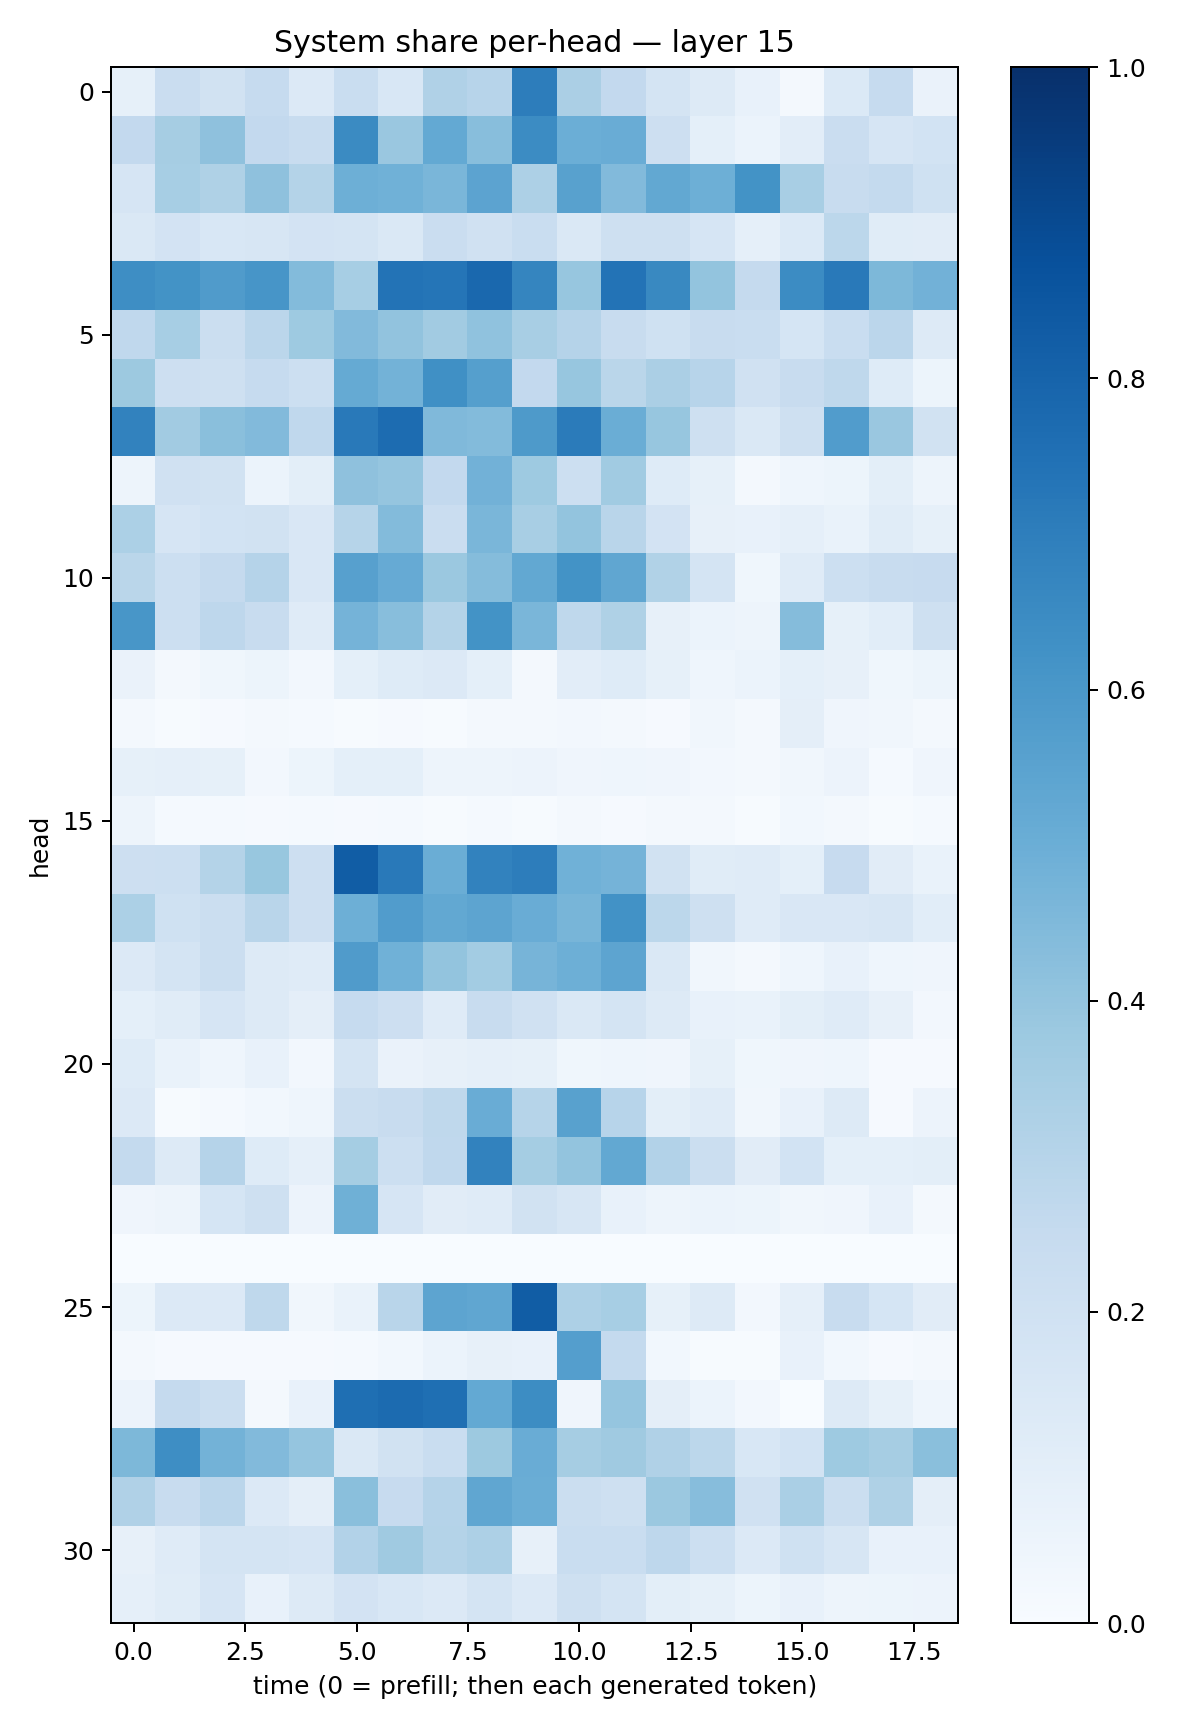

Source data for this figure (header and first rows):
0.08317662, 0.22750258, 0.19250643, 0.2480152, 0.13550007, 0.23361383, 0.15364648, 0.3187669, 0.29540524, 0.70308757, 0.33497202, 0.2583827, 0.17198384, 0.13064677, 0.07238213, 0.016399115, 0.13896495, 0.2489843, 0.06571266
0.2581, 0.3505, 0.412, 0.2591, 0.2391, 0.6503, 0.3865, 0.5218, 0.4268, 0.6483, 0.497, 0.5041, 0.2114, 0.09312, 0.05932, 0.103, 0.2289, 0.1662, 0.1863
0.1675, 0.3458, 0.324, 0.414, 0.3052, 0.4924, 0.4876, 0.4627, 0.5453, 0.3277, 0.558, 0.442, 0.5262, 0.4923, 0.6197, 0.3427, 0.2401, 0.2541, 0.2008
0.1453, 0.1798, 0.1553, 0.1609, 0.183, 0.1756, 0.1426, 0.2284, 0.1956, 0.2335, 0.1415, 0.2107, 0.2107, 0.1674, 0.08945, 0.1387, 0.2781, 0.1149, 0.1099
0.6373, 0.6196, 0.5819, 0.6062, 0.4412, 0.346, 0.7408, 0.7313, 0.7843, 0.6709, 0.3934, 0.7389, 0.6565, 0.3987, 0.2521, 0.6475, 0.7185, 0.4556, 0.4808
0.2661, 0.3471, 0.2265, 0.2819, 0.3714, 0.4435, 0.4047, 0.3627, 0.4069, 0.3428, 0.3024, 0.2393, 0.2029, 0.2374, 0.2329, 0.1699, 0.2337, 0.2823, 0.1274
0.3771, 0.2129, 0.2101, 0.2463, 0.2176, 0.5181, 0.4773, 0.6323, 0.5646, 0.2611, 0.3915, 0.2867, 0.334, 0.2947, 0.1989, 0.2383, 0.2696, 0.1218, 0.05207
0.6834, 0.3632, 0.424, 0.4415, 0.2681, 0.7152, 0.7685, 0.448, 0.4404, 0.5878, 0.7099, 0.5024, 0.3938, 0.2037, 0.1459, 0.2055, 0.5781, 0.3861, 0.1901
0.04906, 0.1989, 0.1878, 0.06102, 0.09996, 0.4111, 0.395, 0.2582, 0.4805, 0.3729, 0.2164, 0.3662, 0.1219, 0.08219, 0.01935, 0.04574, 0.05236, 0.1007, 0.04904
0.3294, 0.1642, 0.1851, 0.191, 0.1511, 0.298, 0.438, 0.2287, 0.4635, 0.343, 0.3995, 0.2892, 0.1832, 0.08053, 0.0748, 0.08663, 0.06665, 0.1154, 0.08384
0.2872, 0.2177, 0.2536, 0.3008, 0.1502, 0.5622, 0.5123, 0.3818, 0.4371, 0.5238, 0.6177, 0.5346, 0.3139, 0.1772, 0.03812, 0.1188, 0.2156, 0.2374, 0.2439
0.6029, 0.2151, 0.2749, 0.2366, 0.1198, 0.4759, 0.4269, 0.3072, 0.6189, 0.4633, 0.2723, 0.3206, 0.08089, 0.05968, 0.04721, 0.4338, 0.08213, 0.1072, 0.2037
0.0631, 0.01925, 0.03696, 0.0519, 0.02661, 0.08985, 0.123, 0.1336, 0.09218, 0.02265, 0.1035, 0.1221, 0.08449, 0.04581, 0.05964, 0.09177, 0.0782, 0.03587, 0.05381
0.02164, 0.006956, 0.009515, 0.0158, 0.01243, 0.00577, 0.01048, 0.006951, 0.01648, 0.01567, 0.02661, 0.01701, 0.01094, 0.03512, 0.02185, 0.09506, 0.04192, 0.03478, 0.02
0.08534, 0.08667, 0.08416, 0.02691, 0.05158, 0.09083, 0.09313, 0.04724, 0.05057, 0.05822, 0.042, 0.04337, 0.04073, 0.02692, 0.01878, 0.03152, 0.05499, 0.01261, 0.03969
0.04903, 0.0136, 0.01247, 0.009561, 0.01331, 0.008833, 0.01487, 0.005703, 0.01289, 0.004192, 0.01757, 0.01073, 0.01569, 0.02186, 0.00455, 0.02794, 0.01643, 0.005976, 0.01172
0.2136, 0.2184, 0.3052, 0.388, 0.2133, 0.8246, 0.716, 0.5037, 0.6816, 0.7006, 0.4869, 0.473, 0.1895, 0.1168, 0.1173, 0.09368, 0.2435, 0.1115, 0.06823
0.3298, 0.1997, 0.2224, 0.2918, 0.2122, 0.496, 0.5776, 0.5253, 0.5398, 0.5042, 0.4663, 0.6239, 0.2806, 0.2075, 0.1182, 0.1497, 0.1505, 0.1617, 0.1066
0.1366, 0.1724, 0.2232, 0.1285, 0.1184, 0.5812, 0.4862, 0.4005, 0.3582, 0.4724, 0.4954, 0.543, 0.1456, 0.03178, 0.01631, 0.04391, 0.0714, 0.04327, 0.04183
0.09055, 0.1143, 0.1672, 0.1284, 0.09577, 0.2498, 0.2128, 0.1205, 0.2422, 0.1961, 0.1455, 0.1785, 0.1253, 0.07358, 0.06697, 0.09845, 0.1185, 0.07992, 0.02576
0.1247, 0.06652, 0.04385, 0.07593, 0.02398, 0.1778, 0.06377, 0.07834, 0.08698, 0.08478, 0.03859, 0.04682, 0.04081, 0.08417, 0.03712, 0.04036, 0.04626, 0.008641, 0.01051
0.1354, 0.006421, 0.0118, 0.03096, 0.04481, 0.2228, 0.2376, 0.2697, 0.5046, 0.299, 0.5575, 0.2959, 0.09968, 0.1197, 0.03372, 0.0723, 0.1292, 0.01092, 0.0553
0.2545, 0.1287, 0.3019, 0.1232, 0.08786, 0.3519, 0.2164, 0.2683, 0.6832, 0.3534, 0.4006, 0.5249, 0.3089, 0.2247, 0.1124, 0.1845, 0.08991, 0.09235, 0.09777
0.0422, 0.04967, 0.1717, 0.204, 0.0567, 0.4888, 0.1655, 0.1129, 0.1186, 0.1952, 0.1586, 0.07805, 0.05053, 0.05922, 0.05202, 0.03422, 0.04101, 0.07154, 0.01622
0.001411, 0.0007031, 0.0009226, 0.000499, 0.0005815, 0.00162, 0.0008814, 0.001349, 0.0004275, 0.001018, 0.0001099, 0.0001296, 0.0008335, 0.0001488, 5.597432e-05, 3.433073e-05, 0.000461, 0.0001199, 0.00035
0.05132, 0.1333, 0.136, 0.2703, 0.0313, 0.0685, 0.291, 0.5409, 0.5339, 0.8273, 0.3246, 0.3476, 0.08513, 0.1281, 0.0263, 0.08789, 0.2355, 0.1706, 0.1111
0.01908, 0.009293, 0.007925, 0.008458, 0.008527, 0.01465, 0.02789, 0.05894, 0.07882, 0.07382, 0.5677, 0.2543, 0.03039, 0.006732, 0.005048, 0.07478, 0.02977, 0.008207, 0.01706
0.05717, 0.2516, 0.2239, 0.01914, 0.07635, 0.7575, 0.7728, 0.7556, 0.522, 0.6438, 0.04058, 0.3966, 0.09457, 0.06183, 0.02446, 0.0004254, 0.1323, 0.08516, 0.04409
0.4551, 0.6399, 0.479, 0.4441, 0.3972, 0.1443, 0.1875, 0.2318, 0.3774, 0.5072, 0.3495, 0.3694, 0.3189, 0.2796, 0.1538, 0.1873, 0.3724, 0.3502, 0.422
0.3202, 0.2391, 0.2827, 0.1341, 0.09442, 0.4232, 0.2456, 0.3045, 0.5315, 0.5022, 0.2258, 0.2054, 0.3804, 0.4316, 0.1959, 0.3376, 0.2204, 0.3206, 0.09456
0.08079, 0.118, 0.1737, 0.1768, 0.1674, 0.3086, 0.3677, 0.3062, 0.3268, 0.07859, 0.232, 0.2323, 0.2759, 0.2173, 0.134, 0.2027, 0.164, 0.07439, 0.07498
0.08838, 0.1165, 0.1659, 0.07601, 0.1322, 0.1804, 0.1541, 0.1335, 0.172, 0.1342, 0.2071, 0.1789, 0.09815, 0.08508, 0.05108, 0.07383, 0.04793, 0.05128, 0.05662
